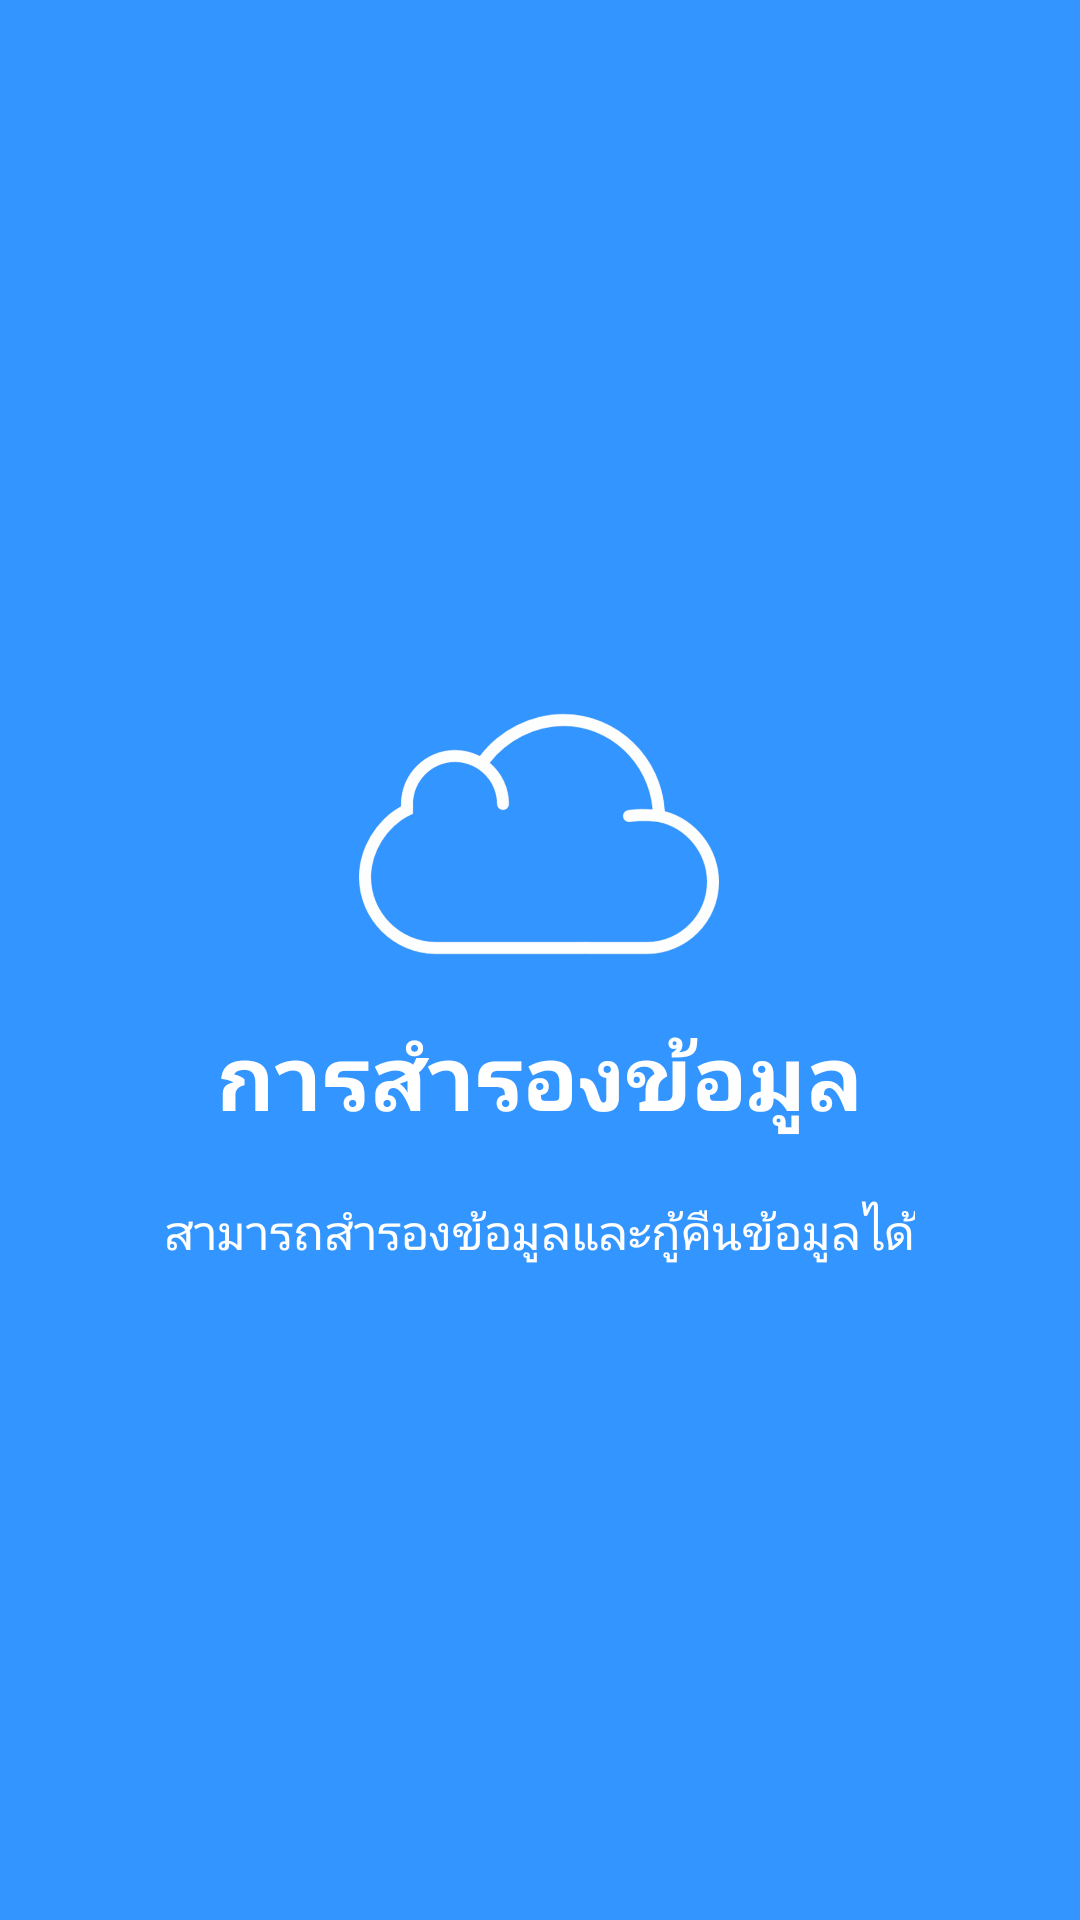

Write the Android layout XML for this screen, with the resource values it uses.
<!-- AndroidManifest.xml: application theme AppTheme -->
<!-- res/layout/activity_slide3.xml -->
<?xml version="1.0" encoding="utf-8"?>
<RelativeLayout xmlns:android="http://schemas.android.com/apk/res/android"
    android:layout_width="match_parent"
    android:layout_height="match_parent"
    android:background="@color/bg_screen3">

    <LinearLayout
        android:layout_width="wrap_content"
        android:layout_height="wrap_content"
        android:layout_centerInParent="true"
        android:gravity="center_horizontal"
        android:orientation="vertical">

        <ImageView
            android:layout_width="@dimen/img_width_height"
            android:layout_height="@dimen/img_width_height"
            android:src="@drawable/cloud" />

        <TextView
            android:layout_width="wrap_content"
            android:layout_height="wrap_content"
            android:text="@string/slide_3_title"
            android:textColor="@android:color/white"
            android:textSize="@dimen/slide_title"
            android:textStyle="bold" />

        <TextView
            android:layout_width="wrap_content"
            android:layout_height="wrap_content"
            android:layout_marginTop="20dp"
            android:paddingLeft="@dimen/desc_padding"
            android:paddingRight="@dimen/desc_padding"
            android:text="@string/slide_3_desc"
            android:textAlignment="center"
            android:textColor="@android:color/white"
            android:textSize="@dimen/slide_desc" />

    </LinearLayout>

</RelativeLayout>
<!-- resources referenced by this layout -->
<resources>
  <color name="bg_screen3">#3395ff</color>
  <dimen name="desc_padding">40dp</dimen>
  <dimen name="img_width_height">120dp</dimen>
  <dimen name="slide_desc">16dp</dimen>
  <dimen name="slide_title">30dp</dimen>
  <!-- drawable cloud: png bitmap (drawable-hdpi, 13266 bytes) -->
  <string name="slide_3_desc">สามารถสำรองข้อมูลและกู้คืนข้อมูลได้</string>
  <string name="slide_3_title">การสำรองข้อมูล</string>
  <style name="AppTheme" parent="Theme.AppCompat.Light.NoActionBar">
      
      <item name="colorPrimary">@color/colorPrimary</item>
      <item name="colorPrimaryDark">@color/colorPrimaryDark</item>
      <item name="colorAccent">@color/colorAccent</item>
      <item name="actionOverflowMenuStyle">@style/OverflowMenuStyle</item>
  </style>
  <color name="colorPrimary">#3F51B5</color>
  <color name="colorPrimaryDark">#303F9F</color>
  <color name="colorAccent">#FF4081</color>
  <style name="OverflowMenuStyle" parent="Widget.AppCompat.PopupMenu.Overflow">
          <item name="android:dropDownHorizontalOffset">-5dp</item> 
          <item name="android:dropDownVerticalOffset">55dp</item>
      </style>
</resources>
